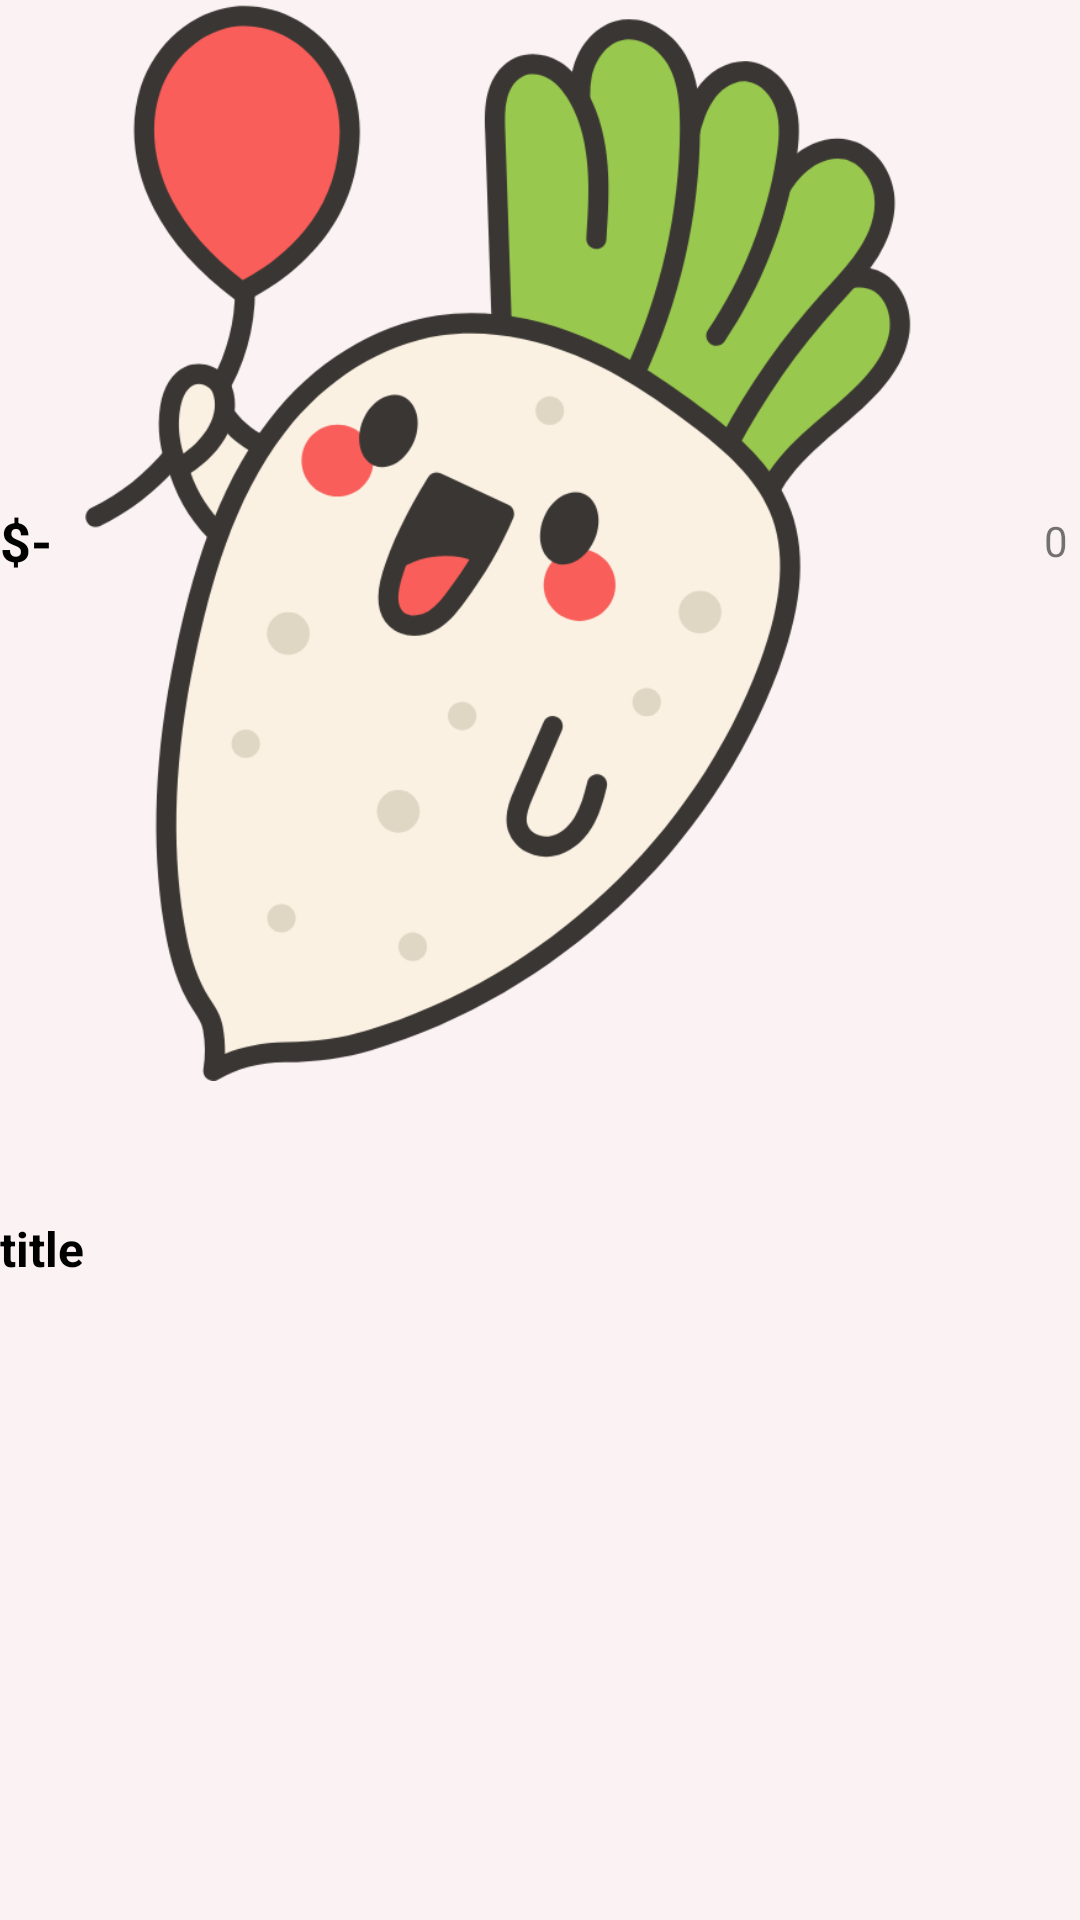

Produce the Android XML layout that renders to this screen, including the resource entries it uses.
<!-- AndroidManifest.xml: application theme Theme.NutriPath -->
<!-- res/layout/viewholder_recommend.xml -->
<?xml version="1.0" encoding="utf-8"?>
<androidx.constraintlayout.widget.ConstraintLayout xmlns:android="http://schemas.android.com/apk/res/android"
    xmlns:app="http://schemas.android.com/apk/res-auto"
    xmlns:tools="http://schemas.android.com/tools"
    android:layout_width="wrap_content"
    android:layout_height="215dp"
    android:layout_margin="8dp">

    <com.google.android.material.imageview.ShapeableImageView
        android:id="@+id/pic"
        android:layout_width="164dp"
        android:layout_height="164dp"
        app:shapeAppearanceOverlay="@style/CircleImageView"
        app:layout_constraintEnd_toEndOf="parent"
        app:layout_constraintStart_toStartOf="parent"
        app:layout_constraintTop_toTopOf="parent"
        tools:srcCompat="@drawable/ic_nutripath_logo" />

    <ImageView
        android:id="@+id/imageView6"
        android:layout_width="wrap_content"
        android:layout_height="wrap_content"
        android:layout_marginStart="16dp"
        android:layout_marginTop="16dp"
        app:layout_constraintStart_toStartOf="parent"
        app:layout_constraintTop_toTopOf="parent"
        app:srcCompat="@drawable/ic_home_black_24dp" />

    <TextView
        android:id="@+id/priceTxt"
        android:layout_width="wrap_content"
        android:layout_height="wrap_content"
        android:layout_marginTop="4dp"
        android:text="$-"
        android:textStyle="bold"
        android:textColor="@color/black"
        android:textSize="18sp"
        app:layout_constraintStart_toStartOf="parent"
        app:layout_constraintTop_toBottomOf="@+id/pic" />

    <TextView
        android:id="@+id/titleTxt"
        android:layout_width="0dp"
        android:layout_height="wrap_content"
        android:layout_marginEnd="4dp"
        android:text="title"
        android:textSize="16sp"
        android:textStyle="bold"
        android:textColor="@color/black"
        app:layout_constraintBottom_toBottomOf="parent"
        app:layout_constraintEnd_toEndOf="parent"
        app:layout_constraintStart_toStartOf="parent"
        app:layout_constraintTop_toBottomOf="@+id/priceTxt" />

    <TextView
        android:id="@+id/ratingTxt"
        android:layout_width="wrap_content"
        android:layout_height="wrap_content"
        android:layout_marginEnd="4dp"
        android:text="0"
        app:layout_constraintBottom_toBottomOf="@+id/priceTxt"
        app:layout_constraintEnd_toEndOf="parent"
        app:layout_constraintTop_toTopOf="@+id/priceTxt" />

    <ImageView
        android:id="@+id/imageView7"
        android:layout_width="wrap_content"
        android:layout_height="wrap_content"
        android:layout_marginEnd="8dp"
        app:layout_constraintBottom_toBottomOf="@+id/ratingTxt"
        app:layout_constraintEnd_toStartOf="@+id/ratingTxt"
        app:layout_constraintTop_toTopOf="@+id/ratingTxt"
        app:srcCompat="@drawable/np_radish_balloon" />
</androidx.constraintlayout.widget.ConstraintLayout>
<!-- resources referenced by this layout -->
<resources>
  <color name="black">#FF000000</color>
  <!-- drawable ic_nutripath_logo: png bitmap (drawable, 180301 bytes) -->
  <!-- drawable np_radish_balloon: png bitmap (drawable, 75944 bytes) -->
  <style name="CircleImageView">
          <item name="cornerFamily">rounded</item>
          <item name="cornerSize">10%</item>
      </style>
  <style name="Theme.NutriPath" parent="Theme.MaterialComponents.DayNight.DarkActionBar">
          
          <item name="colorPrimary">@color/green_dark</item>
          <item name="colorPrimaryVariant">@color/purple_700</item>
          <item name="colorOnPrimary">@color/app_color</item>
          
          <item name="colorSecondary">@color/teal_200</item>
          <item name="colorSecondaryVariant">@color/teal_700</item>
          <item name="colorOnSecondary">@color/black</item>
          
          <item name="android:statusBarColor">?attr/colorPrimaryVariant</item>
          <item name="android:windowBackground">@color/app_color</item>
          
      </style>
  <color name="green_dark">#526C3F</color>
  <color name="purple_700">#FF3700B3</color>
  <color name="app_color">#fbf3f3</color>
  <color name="teal_200">#FF03DAC5</color>
  <color name="teal_700">#FF018786</color>
</resources>
